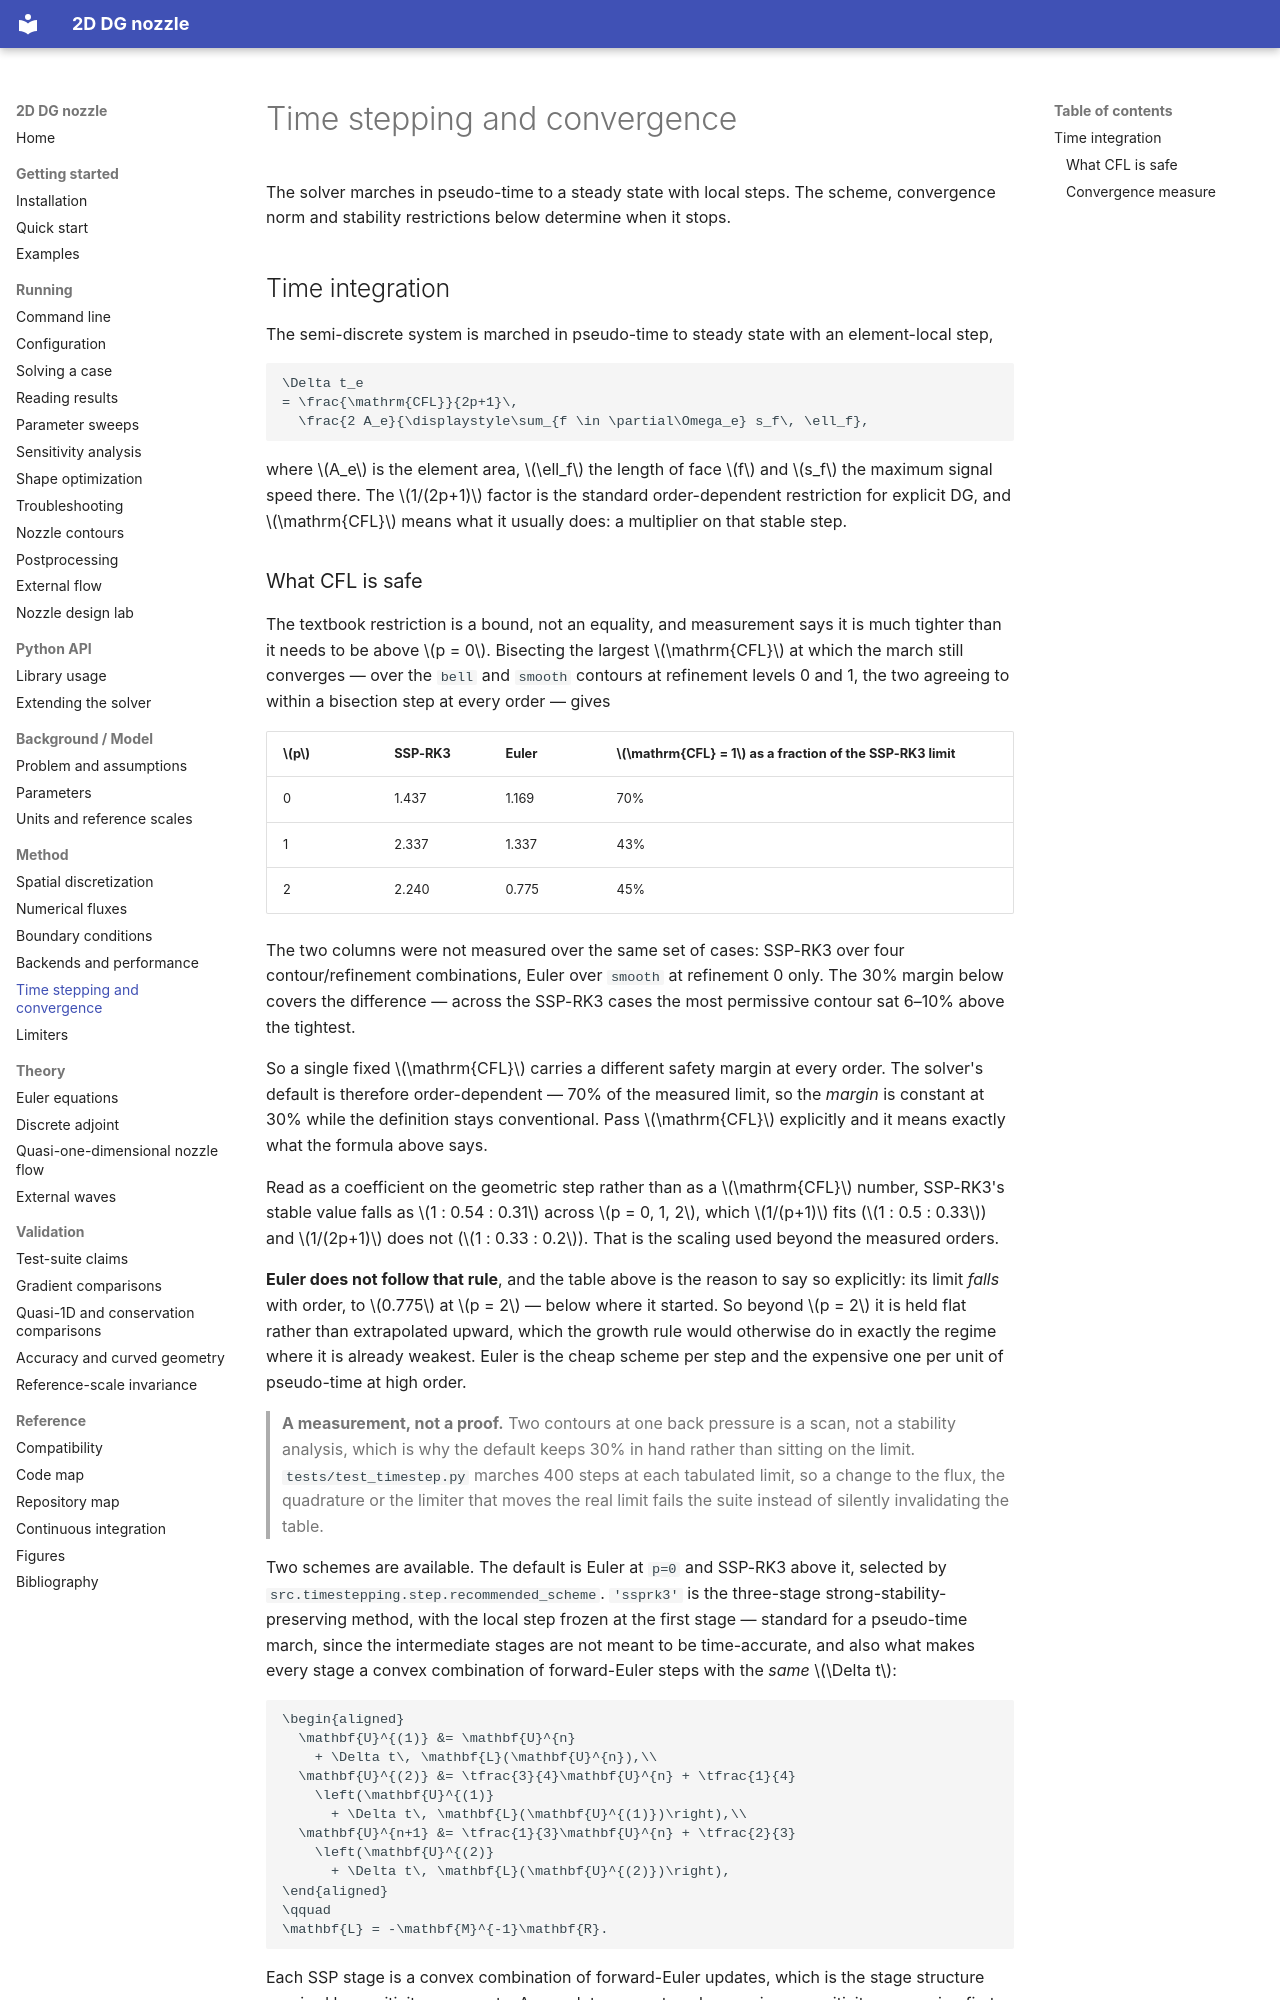

repository: mrodrig6/2D_nozzle · page: method/time-stepping/index.html · generator: mkdocs

# Time stepping and convergence

The solver marches in pseudo-time to a steady state with local steps. The scheme, convergence norm and stability restrictions below determine when it stops.

## Time integration

The semi-discrete system is marched in pseudo-time to steady state with an
element-local step,

```math
\Delta t_e
= \frac{\mathrm{CFL}}{2p+1}\,
  \frac{2 A_e}{\displaystyle\sum_{f \in \partial\Omega_e} s_f\, \ell_f},
```

where $A_e$ is the element area, $\ell_f$ the length of face $f$ and $s_f$ the
maximum signal speed there. The $1/(2p+1)$ factor is the standard
order-dependent restriction for explicit DG, and $\mathrm{CFL}$ means what it
usually does: a multiplier on that stable step.
